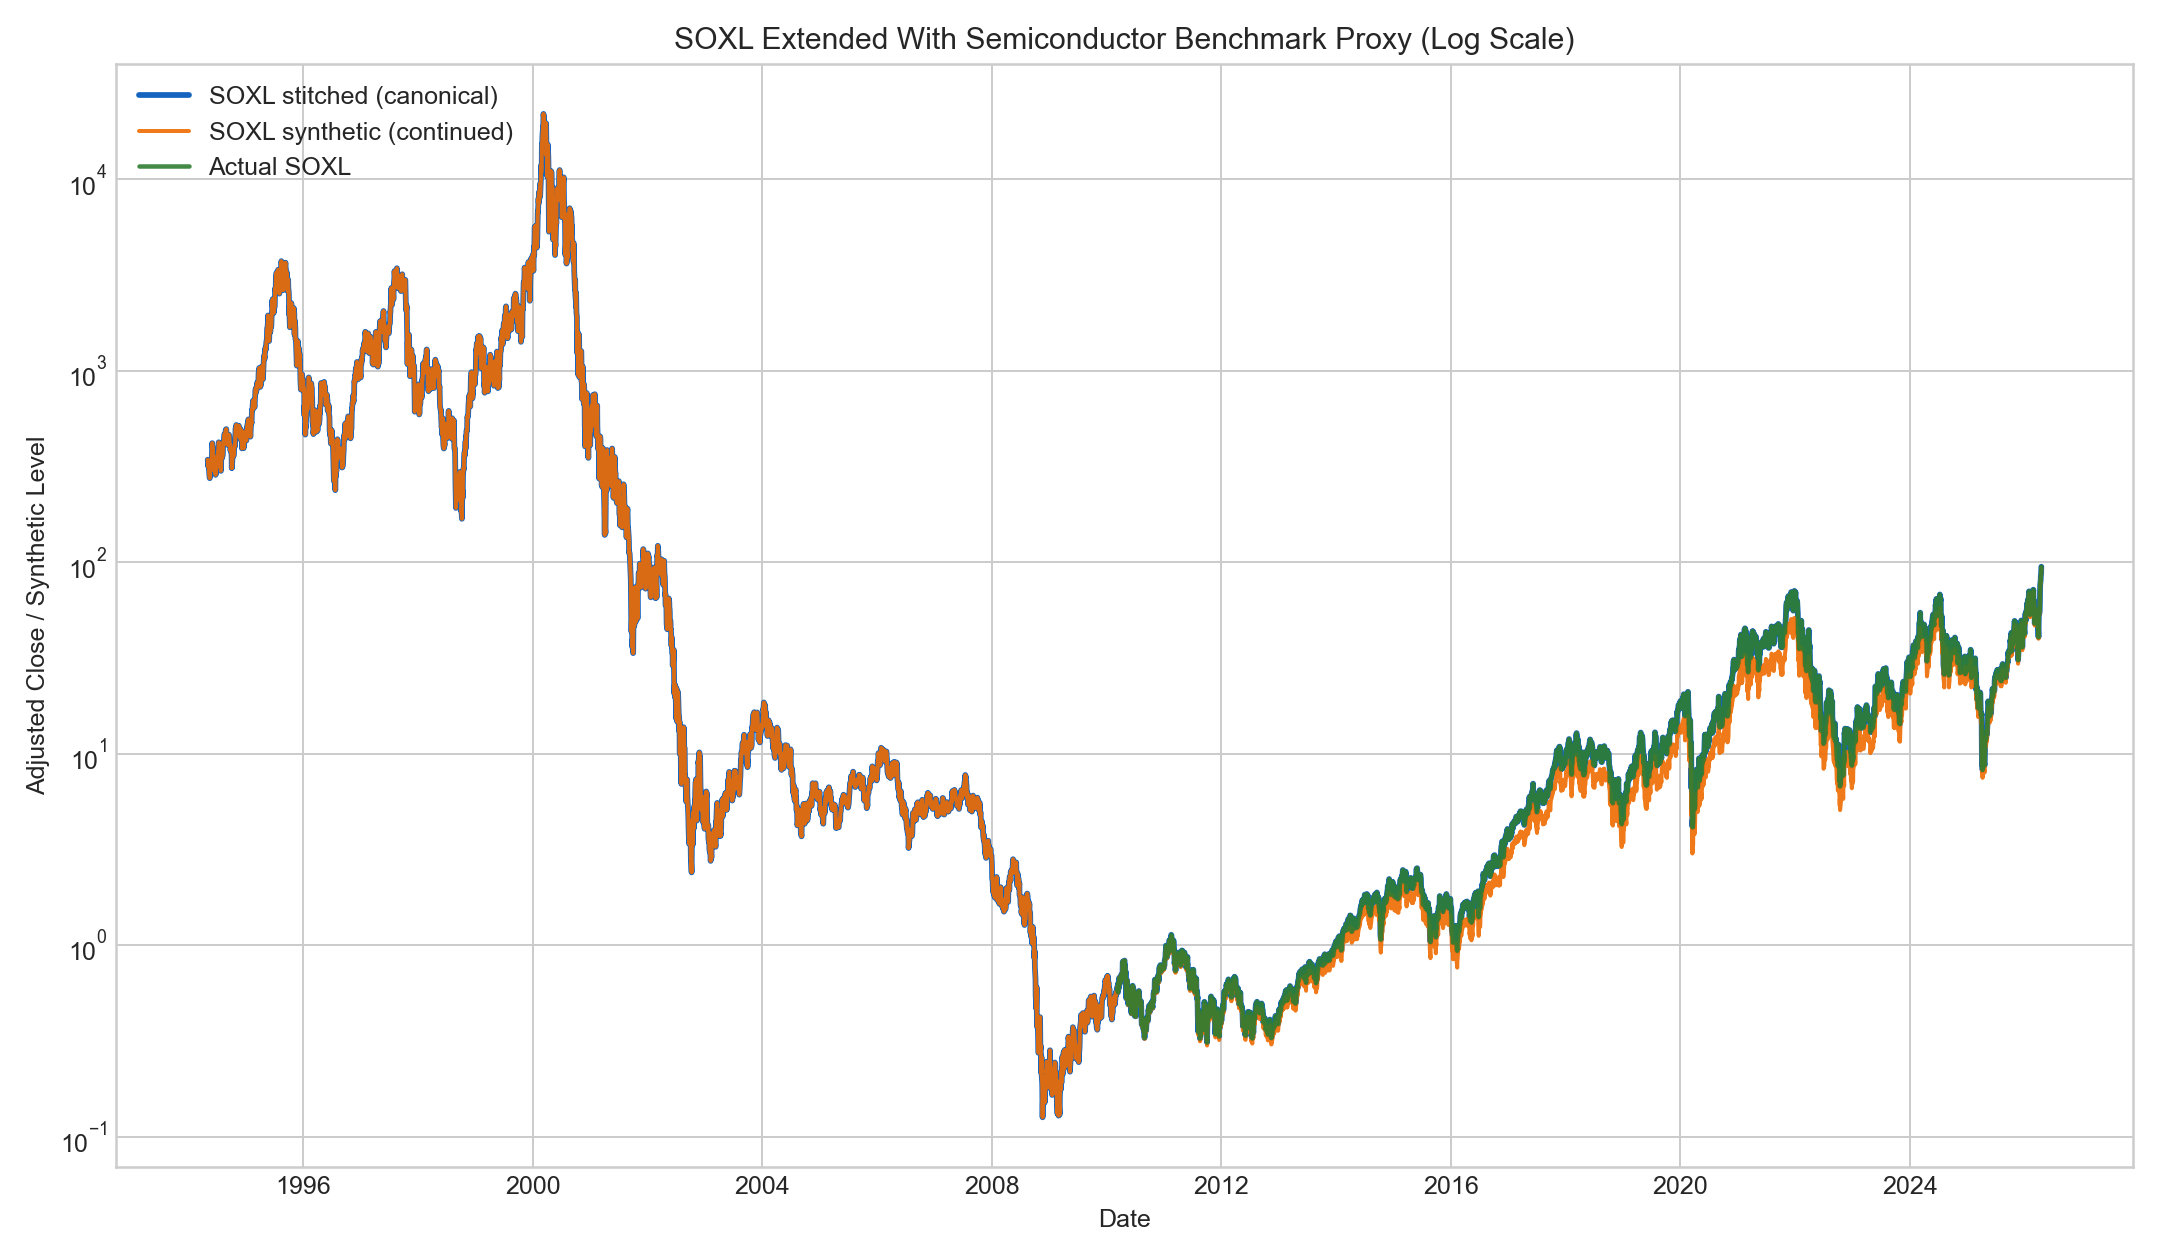

The table this chart was drawn from, first rows:
Date, ^SOX, SOXX, SOXL, DGS3MO, ^SOX_RETURN, SOXX_RETURN, SEMICON_HYBRID_RETURN, SOXL_RETURN, SOXL_LEGACY_SOX_RETURN, SOXL_LEGACY_SOX, SOXL_MODERN_SOXX_PROXY_RETURN, SOXL_MODERN_SOXX_PROXY, SOXL_HYBRID_SOX_TO_SOXX_RETURN, SOXL_HYBRID_SOX_TO_SOXX, SOXL_3X_CANONICAL_RETURN, SOXL_3X_CANONICAL, SOXL_3X_CANONICAL_STITCHED_RETURN, SOXL_3X_CANONICAL_STITCHED
1994-05-04, 119, , , 0.0415, 0.0, , 0.0, , 0.0, 328.7, , , 0.0, 343, 0.0, 343, 0.0, 343
1994-05-05, 118.2, , , 0.0413, -0.006343, , -0.006343, , -0.01918, 322.4, , , -0.01919, 336.5, -0.01919, 336.5, -0.01919, 336.5
1994-05-06, 117.6, , , 0.043, -0.004862, , -0.004862, , -0.01474, 317.6, , , -0.01475, 331.5, -0.01475, 331.5, -0.01475, 331.5
1994-05-09, 115.6, , , 0.0444, -0.01772, , -0.01772, , -0.0533, 300.7, , , -0.05331, 313.8, -0.05331, 313.8, -0.05331, 313.8
1994-05-10, 117.4, , , 0.0435, 0.01583, , 0.01583, , 0.04734, 314.9, , , 0.04732, 328.7, 0.04732, 328.7, 0.04732, 328.7
1994-05-11, 115.3, , , 0.0432, -0.01784, , -0.01784, , -0.05367, 298, , , -0.05368, 311, -0.05368, 311, -0.05368, 311
1994-05-12, 114.9, , , 0.0424, -0.003728, , -0.003728, , -0.01133, 294.6, , , -0.01135, 307.5, -0.01135, 307.5, -0.01135, 307.5
1994-05-13, 113.5, , , 0.0424, -0.01157, , -0.01157, , -0.03487, 284.4, , , -0.03488, 296.8, -0.03488, 296.8, -0.03488, 296.8
1994-05-16, 111.2, , , 0.0431, -0.02069, , -0.02069, , -0.06222, 266.7, , , -0.06223, 278.3, -0.06223, 278.3, -0.06223, 278.3
1994-05-17, 110.7, , , 0.043, -0.00427, , -0.00427, , -0.01296, 263.2, , , -0.01297, 274.7, -0.01297, 274.7, -0.01297, 274.7
1994-05-18, 115.7, , , 0.0429, 0.04474, , 0.04474, , 0.1341, 298.5, , , 0.134, 311.5, 0.134, 311.5, 0.134, 311.5
1994-05-19, 119, , , 0.0424, 0.02848, , 0.02848, , 0.08528, 324, , , 0.08526, 338.1, 0.08526, 338.1, 0.08526, 338.1
1994-05-20, 118.6, , , 0.0426, -0.003361, , -0.003361, , -0.01023, 320.6, , , -0.01025, 334.6, -0.01025, 334.6, -0.01025, 334.6
1994-05-23, 117.8, , , 0.0435, -0.006112, , -0.006112, , -0.01849, 314.7, , , -0.0185, 328.4, -0.0185, 328.4, -0.0185, 328.4
1994-05-24, 119, , , 0.0432, 0.01031, , 0.01031, , 0.03077, 324.4, , , 0.03076, 338.5, 0.03076, 338.5, 0.03076, 338.5
1994-05-25, 119, , , 0.0428, -0.0001259, , -0.0001259, , -0.0005281, 324.2, , , -0.0005409, 338.3, -0.0005409, 338.3, -0.0005409, 338.3
1994-05-26, 117.9, , , 0.0427, -0.009825, , -0.009825, , -0.02962, 314.6, , , -0.02964, 328.3, -0.02964, 328.3, -0.02964, 328.3
1994-05-27, 118.4, , , 0.043, 0.004283, , 0.004283, , 0.0127, 318.6, , , 0.01268, 332.5, 0.01268, 332.5, 0.01268, 332.5
1994-05-31, 121.7, , , 0.0431, 0.02833, , 0.02833, , 0.08484, 345.6, , , 0.08483, 360.7, 0.08483, 360.7, 0.08483, 360.7
1994-06-01, 128.2, , , 0.0428, 0.05313, , 0.05313, , 0.1592, 400.7, , , 0.1592, 418.1, 0.1592, 418.1, 0.1592, 418.1
1994-06-02, 128.2, , , 0.0424, 0.0004678, , 0.0004678, , 0.001254, 401.2, , , 0.001242, 418.6, 0.001242, 418.6, 0.001242, 418.6
1994-06-03, 126.9, , , 0.0423, -0.01048, , -0.01048, , -0.0316, 388.5, , , -0.03161, 405.4, -0.03161, 405.4, -0.03161, 405.4
1994-06-06, 126.2, , , 0.0425, -0.005592, , -0.005592, , -0.01693, 381.9, , , -0.01694, 398.5, -0.01694, 398.5, -0.01694, 398.5
1994-06-07, 123.1, , , 0.0422, -0.02459, , -0.02459, , -0.07393, 353.7, , , -0.07394, 369.1, -0.07394, 369.1, -0.07394, 369.1
1994-06-08, 117.7, , , 0.0421, -0.04413, , -0.04413, , -0.1326, 306.8, , , -0.1326, 320.1, -0.1326, 320.1, -0.1326, 320.1
1994-06-09, 115.6, , , 0.0423, -0.01784, , -0.01784, , -0.05367, 290.3, , , -0.05368, 302.9, -0.05368, 302.9, -0.05368, 302.9
1994-06-10, 118.8, , , 0.0422, 0.02785, , 0.02785, , 0.08341, 314.6, , , 0.0834, 328.2, 0.0834, 328.2, 0.0834, 328.2
1994-06-13, 118.4, , , 0.0424, -0.002861, , -0.002861, , -0.008733, 311.8, , , -0.008746, 325.3, -0.008746, 325.3, -0.008746, 325.3
1994-06-14, 121.7, , , 0.0421, 0.0276, , 0.0276, , 0.08264, 337.6, , , 0.08263, 352.2, 0.08263, 352.2, 0.08263, 352.2
1994-06-15, 122.1, , , 0.0423, 0.002916, , 0.002916, , 0.008598, 340.5, , , 0.008585, 355.2, 0.008585, 355.2, 0.008585, 355.2
1994-06-16, 121.8, , , 0.0422, -0.002334, , -0.002334, , -0.00715, 338.1, , , -0.007163, 352.7, -0.007163, 352.7, -0.007163, 352.7
1994-06-17, 119.5, , , 0.0423, -0.01867, , -0.01867, , -0.05617, 319.1, , , -0.05618, 332.9, -0.05618, 332.9, -0.05618, 332.9
1994-06-20, 117.1, , , 0.0428, -0.01978, , -0.01978, , -0.0595, 300.1, , , -0.05951, 313.1, -0.05951, 313.1, -0.05951, 313.1
1994-06-21, 114.6, , , 0.043, -0.02155, , -0.02155, , -0.06479, 280.6, , , -0.0648, 292.8, -0.0648, 292.8, -0.0648, 292.8
1994-06-22, 117.8, , , 0.0428, 0.02782, , 0.02782, , 0.08331, 304, , , 0.0833, 317.2, 0.0833, 317.2, 0.0833, 317.2
1994-06-23, 113.9, , , 0.0426, -0.03284, , -0.03284, , -0.09866, 274, , , -0.09867, 285.9, -0.09867, 285.9, -0.09867, 285.9
1994-06-24, 114.1, , , 0.0428, 0.001667, , 0.001667, , 0.00485, 275.4, , , 0.004838, 287.3, 0.004838, 287.3, 0.004838, 287.3
1994-06-27, 118.1, , , 0.0428, 0.03495, , 0.03495, , 0.1047, 304.2, , , 0.1047, 317.3, 0.1047, 317.3, 0.1047, 317.3
1994-06-28, 120.5, , , 0.0428, 0.02014, , 0.02014, , 0.06027, 322.5, , , 0.06026, 336.5, 0.06026, 336.5, 0.06026, 336.5
1994-06-29, 120.9, , , 0.0425, 0.003443, , 0.003443, , 0.01018, 325.8, , , 0.01017, 339.9, 0.01017, 339.9, 0.01017, 339.9
1994-06-30, 119.4, , , 0.0426, -0.01236, , -0.01236, , -0.03723, 313.7, , , -0.03724, 327.2, -0.03724, 327.2, -0.03724, 327.2
1994-07-01, 120.1, , , 0.0432, 0.005567, , 0.005567, , 0.01655, 318.9, , , 0.01654, 332.6, 0.01654, 332.6, 0.01654, 332.6
1994-07-05, 119.9, , , 0.0442, -0.001706, , -0.001706, , -0.005274, 317.2, , , -0.005287, 330.9, -0.005287, 330.9, -0.005287, 330.9
1994-07-06, 118.9, , , 0.0439, -0.007755, , -0.007755, , -0.02342, 309.8, , , -0.02343, 323.1, -0.02343, 323.1, -0.02343, 323.1
1994-07-07, 123.4, , , 0.0436, 0.03756, , 0.03756, , 0.1125, 344.6, , , 0.1125, 359.5, 0.1125, 359.5, 0.1125, 359.5
1994-07-08, 125.6, , , 0.0449, 0.01754, , 0.01754, , 0.05245, 362.7, , , 0.05244, 378.3, 0.05244, 378.3, 0.05244, 378.3
1994-07-11, 125.6, , , 0.0461, 0.0004378, , 0.0004378, , 0.001154, 363.1, , , 0.00114, 378.8, 0.00114, 378.8, 0.00114, 378.8
1994-07-12, 127.5, , , 0.0456, 0.0146, , 0.0146, , 0.04364, 379, , , 0.04363, 395.3, 0.04363, 395.3, 0.04363, 395.3
1994-07-13, 130.4, , , 0.0452, 0.02345, , 0.02345, , 0.07018, 405.5, , , 0.07017, 423, 0.07017, 423, 0.07017, 423
1994-07-14, 130.3, , , 0.0441, -0.001494, , -0.001494, , -0.004636, 403.7, , , -0.004649, 421.1, -0.004649, 421.1, -0.004649, 421.1
1994-07-15, 124.5, , , 0.0438, -0.04401, , -0.04401, , -0.1322, 350.3, , , -0.1322, 365.4, -0.1322, 365.4, -0.1322, 365.4
1994-07-18, 124, , , 0.044, -0.003893, , -0.003893, , -0.01183, 346.2, , , -0.01185, 361.1, -0.01185, 361.1, -0.01185, 361.1
1994-07-19, 121.1, , , 0.0437, -0.02385, , -0.02385, , -0.07171, 321.3, , , -0.07172, 335.2, -0.07172, 335.2, -0.07172, 335.2
1994-07-20, 118.6, , , 0.0441, -0.02084, , -0.02084, , -0.06269, 301.2, , , -0.0627, 314.2, -0.0627, 314.2, -0.0627, 314.2
1994-07-21, 118.5, , , 0.0444, -0.0001686, , -0.0001686, , -0.0006606, 301, , , -0.0006739, 313.9, -0.0006739, 313.9, -0.0006739, 313.9
1994-07-22, 120, , , 0.045, 0.01227, , 0.01227, , 0.03665, 312, , , 0.03664, 325.4, 0.03664, 325.4, 0.03664, 325.4
1994-07-25, 119, , , 0.0453, -0.007997, , -0.007997, , -0.02415, 304.5, , , -0.02416, 317.6, -0.02416, 317.6, -0.02416, 317.6
1994-07-26, 118.2, , , 0.0452, -0.006718, , -0.006718, , -0.02031, 298.3, , , -0.02032, 311.1, -0.02032, 311.1, -0.02032, 311.1
1994-07-27, 116.8, , , 0.0457, -0.01188, , -0.01188, , -0.03579, 287.6, , , -0.03581, 300, -0.03581, 300, -0.03581, 300
1994-07-28, 118, , , 0.0454, 0.0104, , 0.0104, , 0.03103, 296.6, , , 0.03101, 309.3, 0.03101, 309.3, 0.03101, 309.3
... 7,983 more rows
